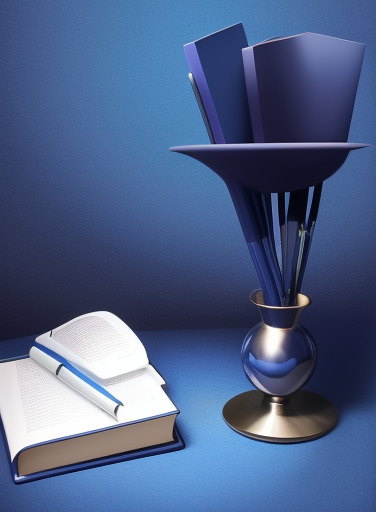
Generation parameters embedded in this image by AUTOMATIC1111 Stable Diffusion web UI or a fork of it (Forge, ...) (PNG 'parameters' text chunk):
abstract art, dark blue theme, light blue object, object on bottom, books, pens, 
Negative prompt: framed, blur, 
Steps: 20, Sampler: Euler a, CFG scale: 7, Seed: 2296641926, Size: 376x512, Model hash: fc2511737a, Model: chilloutmix_NiPrunedFp32Fix, Version: v1.4.0